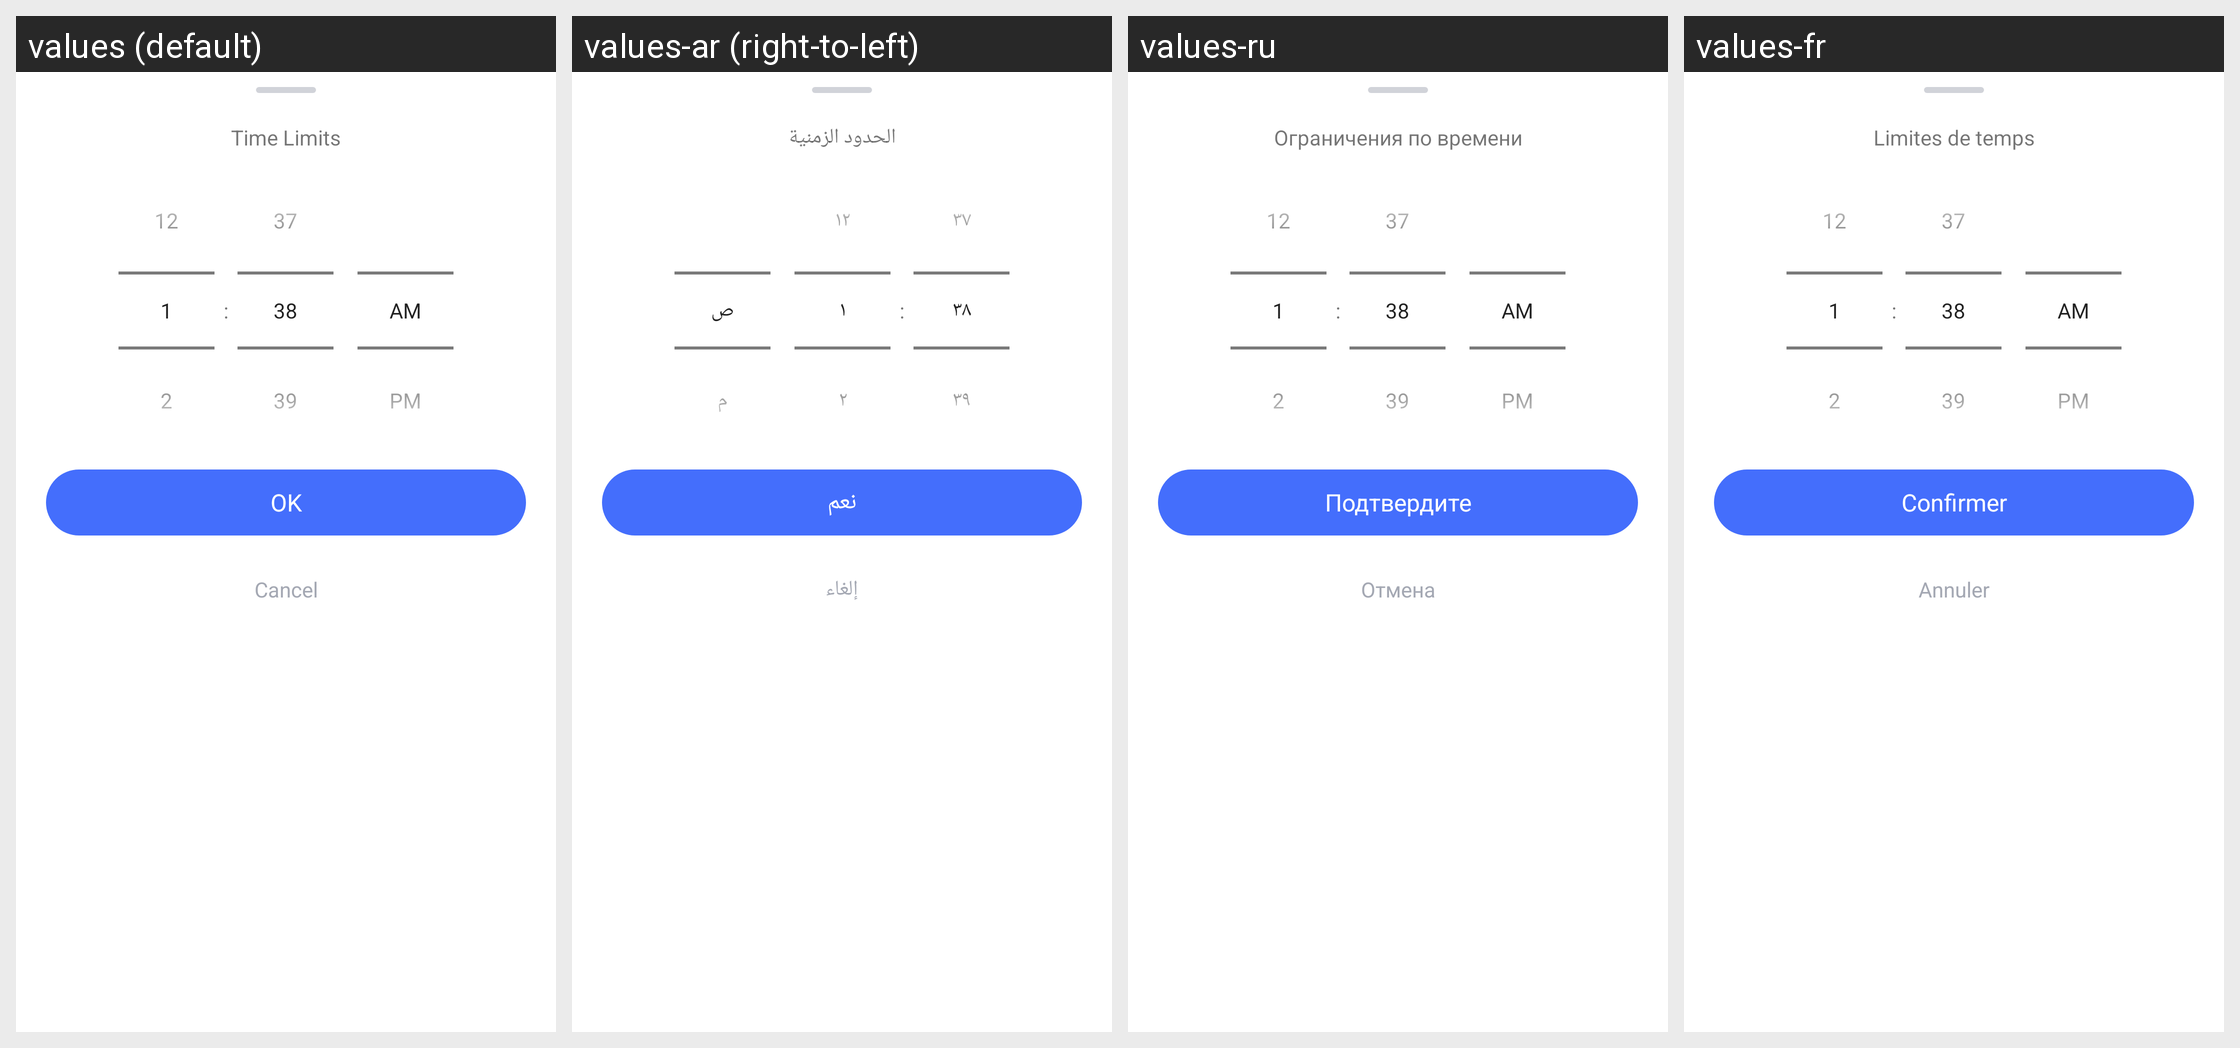

Here is an Android app screen in its default locale and in the app's own translations. Write out the translated-string differences for the strings that appear on this screen.
Android screen res/layout/parent_time_picker_dialog.xml rendered under 4 locales, left to right: values (default), values-ar (right-to-left), values-ru, values-fr. Device: Nexus 5 (rendered at 1080×1920; each locale shown at half size, 540×960, under a caption strip naming it); theme AppTheme.
Other locales in the repository, not shown: values-af, values-am, values-as, values-az, values-be, values-bg, values-bn, values-bs, values-ca, values-cs, values-da, values-de, values-el, values-en-rCA, values-en-rGB, values-en-rIN, values-en-rXC, values-es, values-es-rUS, values-et, values-eu, values-fa, values-fi, values-fr-rCA, values-gl, values-gu, values-hr, values-hu, values-hy, values-in, values-is, values-it, values-iw, values-ja, values-ka, values-kk, values-km, values-kn, values-ko, values-ky, values-lo, values-lt, values-lv, values-mk, values-ml, values-mn, values-mr, values-ms, values-my, values-nb, values-ne, values-nl, values-or, values-pa, values-pl, values-pt, values-pt-rBR, values-pt-rPT, values-ro, values-si, values-sk, values-sl, values-sq, values-sr, values-sv, values-sw, values-ta, values-te, values-th, values-tl, values-tr, values-uk, values-ur, values-uz, values-vi, values-zh-rCN, values-zh-rHK, values-zh-rTW, values-zu.
Strings drawn on this screen, with the default value and each locale's value (text and hints the layout hard-codes, and strings that could not be matched under every locale, appear in the picture but are not listed):

Parent_UsageLimit_Time_Title
  values: Time Limits
  values-ar: الحدود الزمنية
  values-ru: Ограничения по времени
  values-fr: Limites de temps

Common_Confirm
  values: OK
  values-ar: نعم
  values-ru: Подтвердите
  values-fr: Confirmer

Common_Cancel
  values: Cancel
  values-ar: إلغاء
  values-ru: Отмена
  values-fr: Annuler
